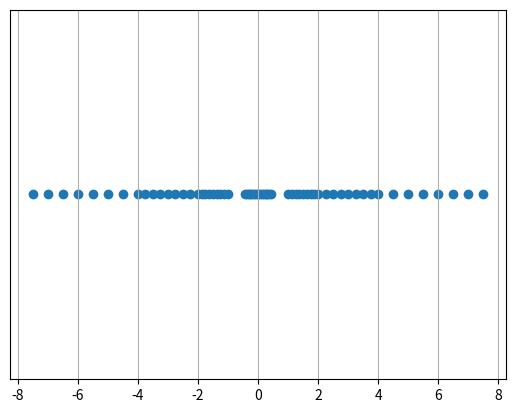

Python code for this plot:
import matplotlib.pyplot as plt

#Function converting binary to decimal
def ieee_baby(num):
    one = num[0]
    two = num[1:3]
    three = num[3:6]

    if one == '0':
        sign = 1
    else:
        sign = -1

    frac = 0
    if three[0] == '1':
        frac = frac + (2 ** -1)
    if three[1] == '1':
        frac = frac + (2 ** -2)
    if three[2] == '1':
        frac = frac + (2 ** -3)

    med = int(two, 2)
    if med == 0:
        med = 2 ** -1
        return sign * med * frac
    else:
        med = 2 ** (med - 1)
        frac = 1.0 + frac
        return sign * med * frac



#Calling ieee_baby function
print("IEEE baby decimal value of 001000 is: ", ieee_baby('001000'))


#Part A
babyList = []
for a in range(2):
    for b in range(2):
        for c in range(2):
            for d in range(2):
                for e in range(2):
                    for f in range(2):
                        value = f'{a}{b}{c}{d}{e}{f}'
                        babyList.append(ieee_baby(value))

totalNum = 0
babySet = set(babyList)
for element in babySet:
    totalNum = totalNum + 1
print("Total number of unique values: ", totalNum)
plt.scatter(list(babySet), [0] * len(babySet))
plt.yticks([])
plt.grid(True)
plt.show()


#Part B
#Finding Largest Gap
i = 1
sortedList = sorted(babyList)
while i < (len(sortedList)):
    x = abs(sortedList[i] - sortedList[i - 1])
    if i == 1:
        bigGap = x
    else:
        if x >= bigGap:
            bigGap = x
    i = i + 1
print("Largest gap size: ", bigGap)
#Finding Smallest Gap
i = 1
while i < (len(sortedList)):
    x = abs(sortedList[i] - sortedList[i - 1])
    if x != 0:
        if i == 1:
            smallGap = x
        else:
            if x <= smallGap:
                smallGap = x
    i = i + 1
print("Smallest gap size: ", smallGap)
#Smallest Positive Number
posBabyList = []
for element in babyList:
    if element >= 0:
        posBabyList.append(element)
smallPos = min(posBabyList)
print("Smallest positive value: ", smallPos)

#Part C
pCount = 0
nCount = 0
for element in babyList:
    if element >= 0:
        pCount = pCount + 1
    if element < 0:
        nCount = nCount + 1
if pCount > nCount:
    print ("There are more positive numbers, by ", pCount - nCount)
elif pCount < nCount:
    print("There are more negative numbers, by ", nCount - pCount)
else:
    print("There are the same number of negative and positive numbers")
print("Positive Numbers: ", pCount)
print("Negative Numbers: ", nCount)
